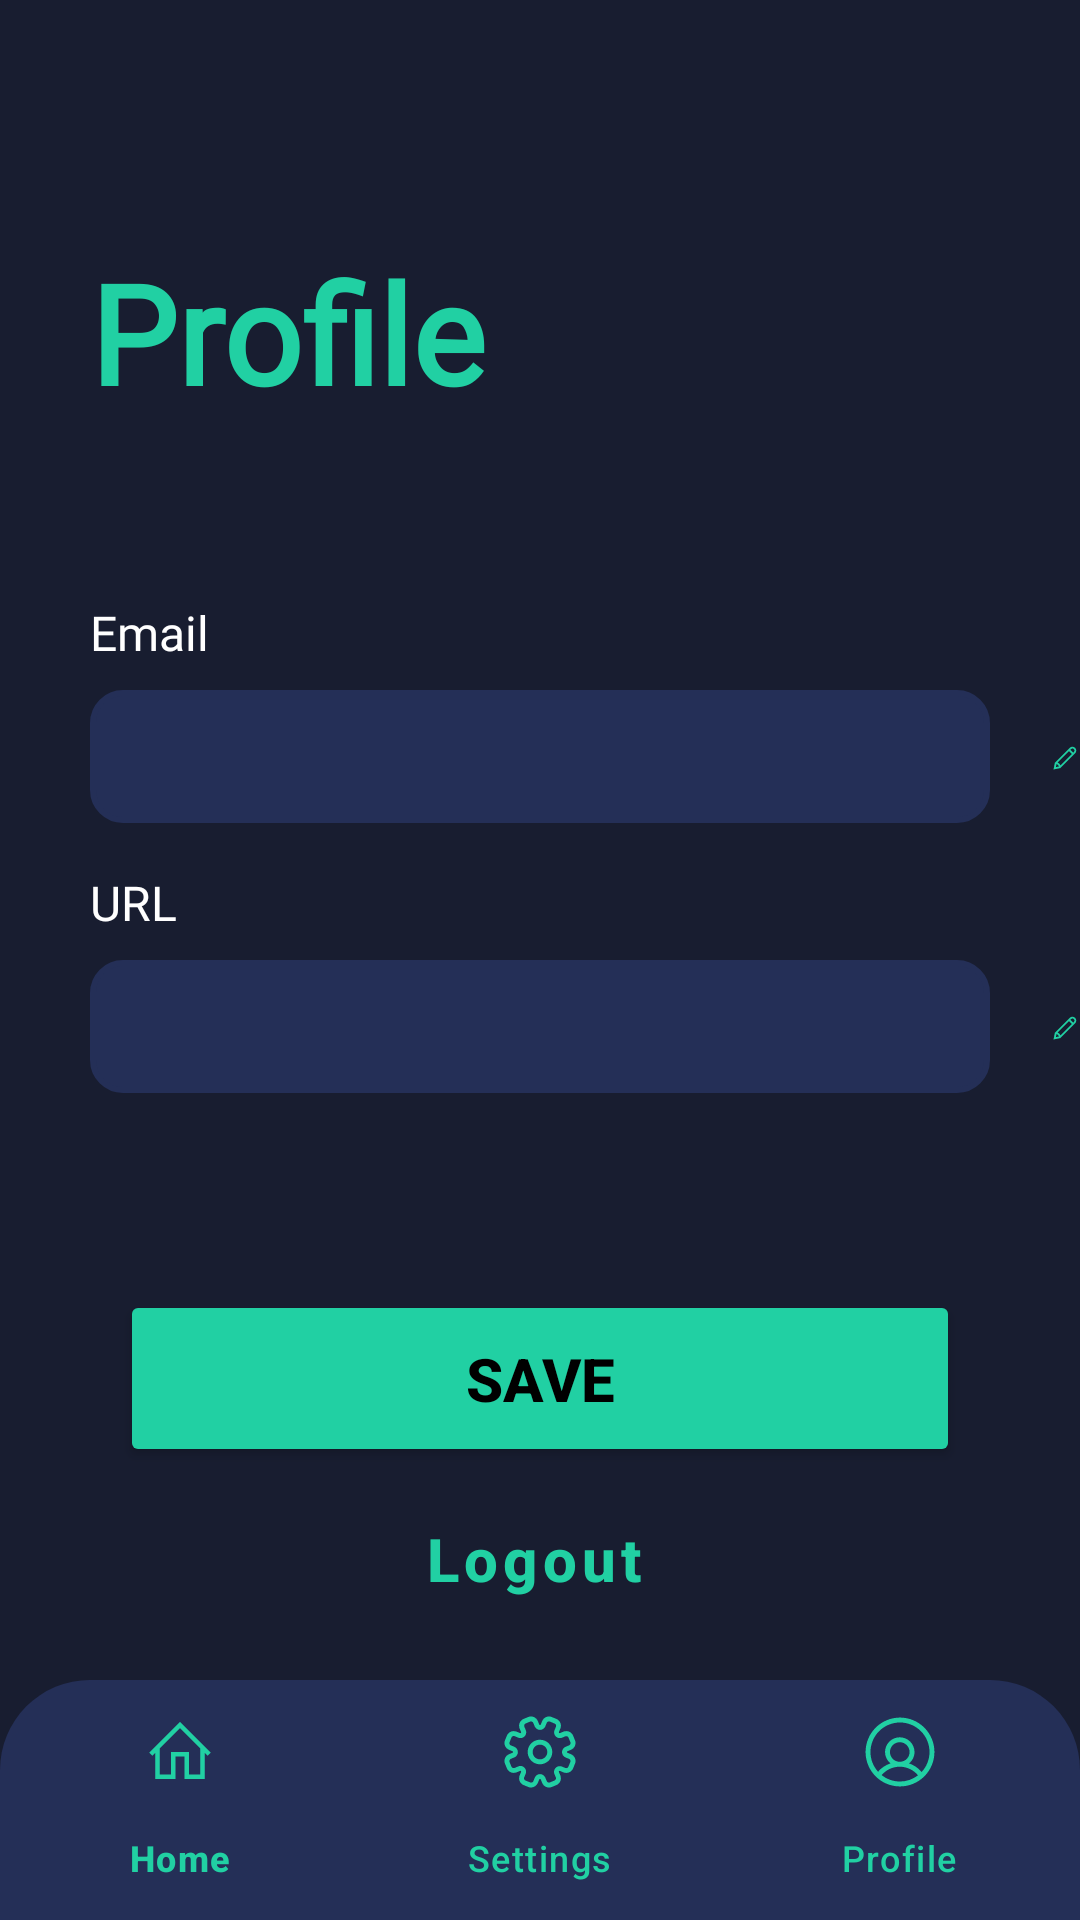

Produce the Android XML layout that renders to this screen, including the resource entries it uses.
<!-- AndroidManifest.xml: application theme Theme.ConnectInfluxDB -->
<!-- res/layout/activity_profile.xml -->
<?xml version="1.0" encoding="utf-8"?>
<RelativeLayout xmlns:android="http://schemas.android.com/apk/res/android"
    xmlns:app="http://schemas.android.com/apk/res-auto"
    xmlns:tools="http://schemas.android.com/tools"
    android:layout_width="match_parent"
    android:layout_height="match_parent"
    android:background="@color/dark_blue_background"
    tools:context=".ProfileActivity">


    <TextView
        android:id="@+id/profile"
        android:layout_width="wrap_content"
        android:layout_height="wrap_content"
        android:layout_marginTop="80dp"
        android:layout_marginLeft="30dp"
        android:text="Profile"
        android:textColor="@color/green_avocado"
        android:textSize="46dp"
        android:fontFamily="@font/playfairdisplaybold"
        android:textStyle="bold" />

    <TextView
        android:id="@+id/tvEmailLogin"
        android:layout_width="wrap_content"
        android:layout_height="wrap_content"
        android:layout_marginBottom="10dp"
        android:text="Email"
        android:fontFamily="@font/poppinsmedium"
        android:textColor="@color/white"
        android:textSize="16dp"
        android:layout_marginTop="200dp"
        android:layout_marginLeft="30dp"/>



    <EditText
        android:id="@+id/etEmail"
        android:layout_width="match_parent"
        android:layout_height="wrap_content"
        android:ems="10"
        android:inputType="text"
        android:backgroundTint="@color/blue_ediText"
        android:textColor="@color/white"
        android:layout_marginLeft="30dp"
        android:layout_marginRight="30dp"
        android:layout_marginTop="230dp"
        android:background="@drawable/edit_text"
        />

    <ImageView
        android:id="@+id/ivEditEmail"
        android:layout_width="25dp"
        android:layout_height="25dp"
        android:layout_gravity="center"
        android:src="@drawable/edit"
        android:layout_marginTop="240dp"
        android:layout_marginLeft="350dp"

        />

    <TextView
        android:id="@+id/tvURLLogin"
        android:layout_width="wrap_content"
        android:layout_height="wrap_content"
        android:layout_marginBottom="10dp"
        android:text="URL"
        android:fontFamily="@font/poppinsmedium"
        android:textColor="@color/white"
        android:textSize="16dp"
        android:layout_marginTop="290dp"
        android:layout_marginLeft="30dp"/>

    <EditText
        android:id="@+id/etURL"
        android:layout_width="match_parent"
        android:layout_height="wrap_content"
        android:ems="10"
        android:backgroundTint="@color/blue_ediText"
        android:inputType="text"
        android:textColor="@color/white"
        android:layout_marginLeft="30dp"
        android:layout_marginRight="30dp"
        android:layout_marginTop="320dp"
        android:background="@drawable/edit_text"
        />

    <ImageView
        android:id="@+id/ivEditURL"
        android:layout_width="25dp"
        android:layout_height="25dp"
        android:layout_gravity="center"
        android:src="@drawable/edit"
        android:layout_marginTop="330dp"
        android:layout_marginLeft="350dp"

        />

    <Button
        android:id="@+id/btnSave"
        android:layout_width="match_parent"
        android:layout_height="59dp"
        android:layout_gravity="center_vertical"
        android:layout_marginLeft="40dp"
        android:layout_marginTop="430dp"
        android:layout_marginRight="40dp"
        android:backgroundTint="@color/green_avocado"
        android:gravity="center"
        android:text="Save"
        android:textColor="@color/black"
        android:textSize="20dp"
        android:textStyle="bold" />

    <Button
        android:id="@+id/btnLogout"
        android:layout_width="match_parent"
        android:layout_height="59dp"
        android:layout_gravity="center_vertical"
        android:layout_marginLeft="40dp"
        android:layout_marginTop="490dp"
        android:layout_marginRight="40dp"
        style="@style/Widget.MaterialComponents.Button.OutlinedButton.Icon"
        app:strokeColor="@color/green_avocado"
        app:strokeWidth="2dp"
        app:cornerRadius = "30dp"
        android:textAllCaps="false"
        android:text="Logout"
        android:textSize="20dp"
        android:textStyle="bold"
        android:textColor="@color/green_avocado"
        />
    

    <LinearLayout
        android:layout_width="match_parent"
        android:layout_height="30dp"
        android:layout_marginTop="560dp"
        android:layout_gravity="center_horizontal"
        android:orientation="horizontal">


        <TextView
            android:id="@+id/textView"
            android:layout_width="wrap_content"
            android:layout_height="wrap_content"
            android:textSize="14dp"
            android:textColor="@color/white"
            android:text="Permanently disable account?"
            android:layout_marginLeft="85dp"
            />

        <TextView
            android:id="@+id/tvDelete"
            android:layout_width="wrap_content"
            android:layout_height="wrap_content"
            android:layout_marginLeft="5dp"
            android:textColor="#D32F2F"
            android:textSize="15dp"
            android:textStyle="bold"
            android:text="Delete" />

    </LinearLayout>




    <com.google.android.material.bottomnavigation.BottomNavigationView
        android:id="@+id/navigationMenuBar"
        android:layout_width="match_parent"
        android:layout_height="wrap_content"
        android:layout_alignParentBottom="true"
        app:menu="@menu/menu_bottom_navigation"
        app:itemTextColor="@color/green_avocado"
        app:itemIconTint="@color/green_avocado"
        app:itemActiveIndicatorStyle="@color/blue_ediText"
        android:background="@drawable/menu_filler_design"

        />
</RelativeLayout>
<!-- resources referenced by this layout -->
<resources>
  <color name="black">#FF000000</color>
  <color name="blue_ediText">#242F57</color>
  <color name="dark_blue_background">#181D30</color>
  <color name="green_avocado">#21D0A3</color>
  <color name="white">#FFFFFFFF</color>
  <!-- drawable edit (drawable) -->
  <vector xmlns:android="http://schemas.android.com/apk/res/android"
      android:width="32dp"
      android:height="32dp"
      android:viewportWidth="32"
      android:viewportHeight="32">
    <path
        android:fillColor="@color/green_avocado"
        android:pathData="M23.906,3.969C22.859,3.969 21.813,4.375 21,5.188L5.188,21L5.125,21.313L4.031,26.813L3.719,28.281L5.188,27.969L10.688,26.875L11,26.813L26.813,11C28.438,9.375 28.438,6.813 26.813,5.188C26,4.375 24.953,3.969 23.906,3.969ZM23.906,5.875C24.41,5.875 24.918,6.105 25.406,6.594C26.379,7.566 26.379,8.621 25.406,9.594L24.688,10.281L21.719,7.313L22.406,6.594C22.895,6.105 23.402,5.875 23.906,5.875ZM20.313,8.719L23.281,11.688L11.188,23.781C10.531,22.5 9.5,21.469 8.219,20.813ZM6.938,22.438C8.137,22.922 9.078,23.863 9.563,25.063L6.281,25.719Z"/>
  </vector>
  <!-- drawable edit_text (drawable) -->
  <?xml version="1.0" encoding="utf-8"?>
  <shape xmlns:android="http://schemas.android.com/apk/res/android">
      <solid android:color="@android:color/white" />
      <corners android:radius="10dp" />
      <stroke android:width="2dp" android:color="@color/blue_ediText" />
      <padding android:left="10dp" android:top="10dp" android:right="10dp" android:bottom="10dp" />
  </shape>
  <!-- drawable menu_filler_design (drawable) -->
  <?xml version="1.0" encoding="utf-8"?>
  <shape xmlns:android="http://schemas.android.com/apk/res/android">
  
      <solid
          android:color="@color/blue_ediText"/>
      <corners
          android:topRightRadius="30dp"
          android:topLeftRadius="30dp"/>
  
  </shape>
  <style name="Theme.ConnectInfluxDB" parent="Base.Theme.ConnectInfluxDB" />
  <style name="Base.Theme.ConnectInfluxDB" parent="Theme.Material3.DayNight.NoActionBar">
          
          
      </style>
</resources>
